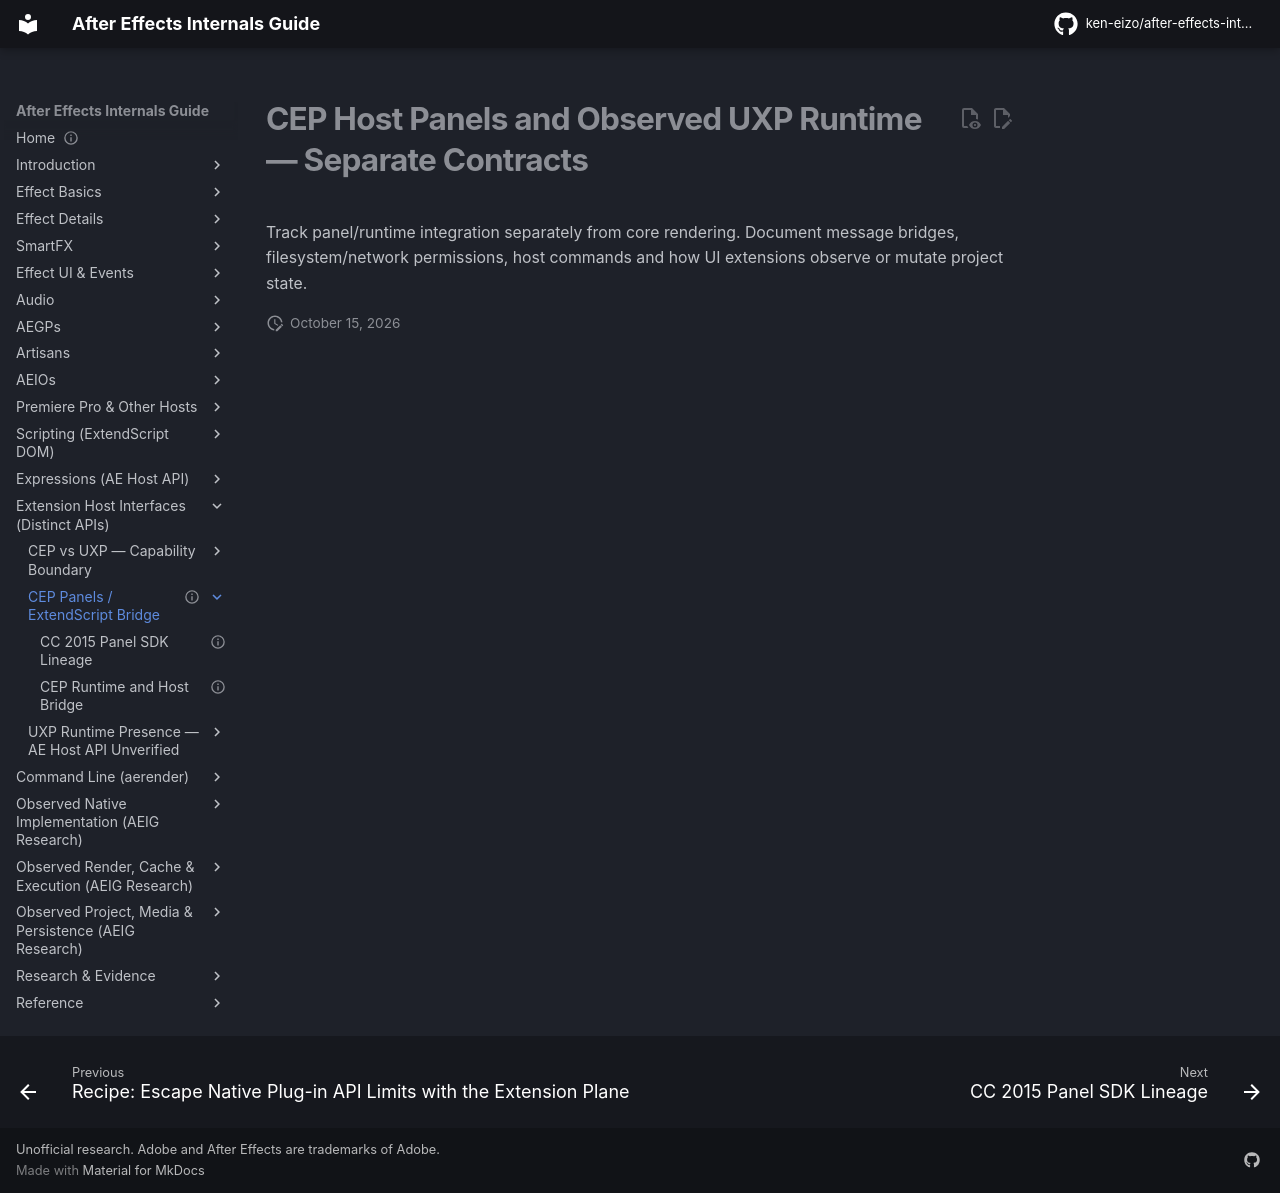

repository: ken-eizo/after-effects-internals-guide · page: host-integration/uxp-cep/index.html · generator: mkdocs

---
status: index
last_verified: 2026-09-14
---
# CEP Host Panels and Observed UXP Runtime — Separate Contracts

Track panel/runtime integration separately from core rendering. Document message bridges, filesystem/network permissions, host commands and how UI extensions observe or mutate project state.
